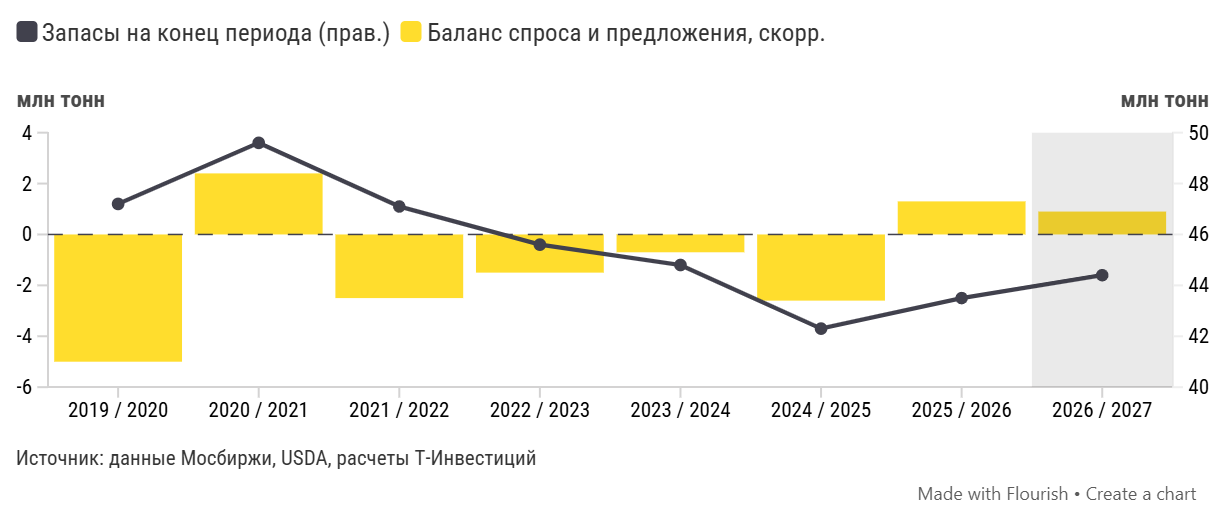

Source data for this figure (header and first rows):
label, Запасы на конец периода (прав.), Баланс спроса и предложения, скорр.
2019 / 2020, 47.2, -5
2020 / 2021, 49.6, 2.4
2021 / 2022, 47.1, -2.5
2022 / 2023, 45.6, -1.5
2023 / 2024, 44.8, -0.7
2024 / 2025, 42.3, -2.6
2025 / 2026, 43.5, 1.3
2026 / 2027, 44.4, 0.9
